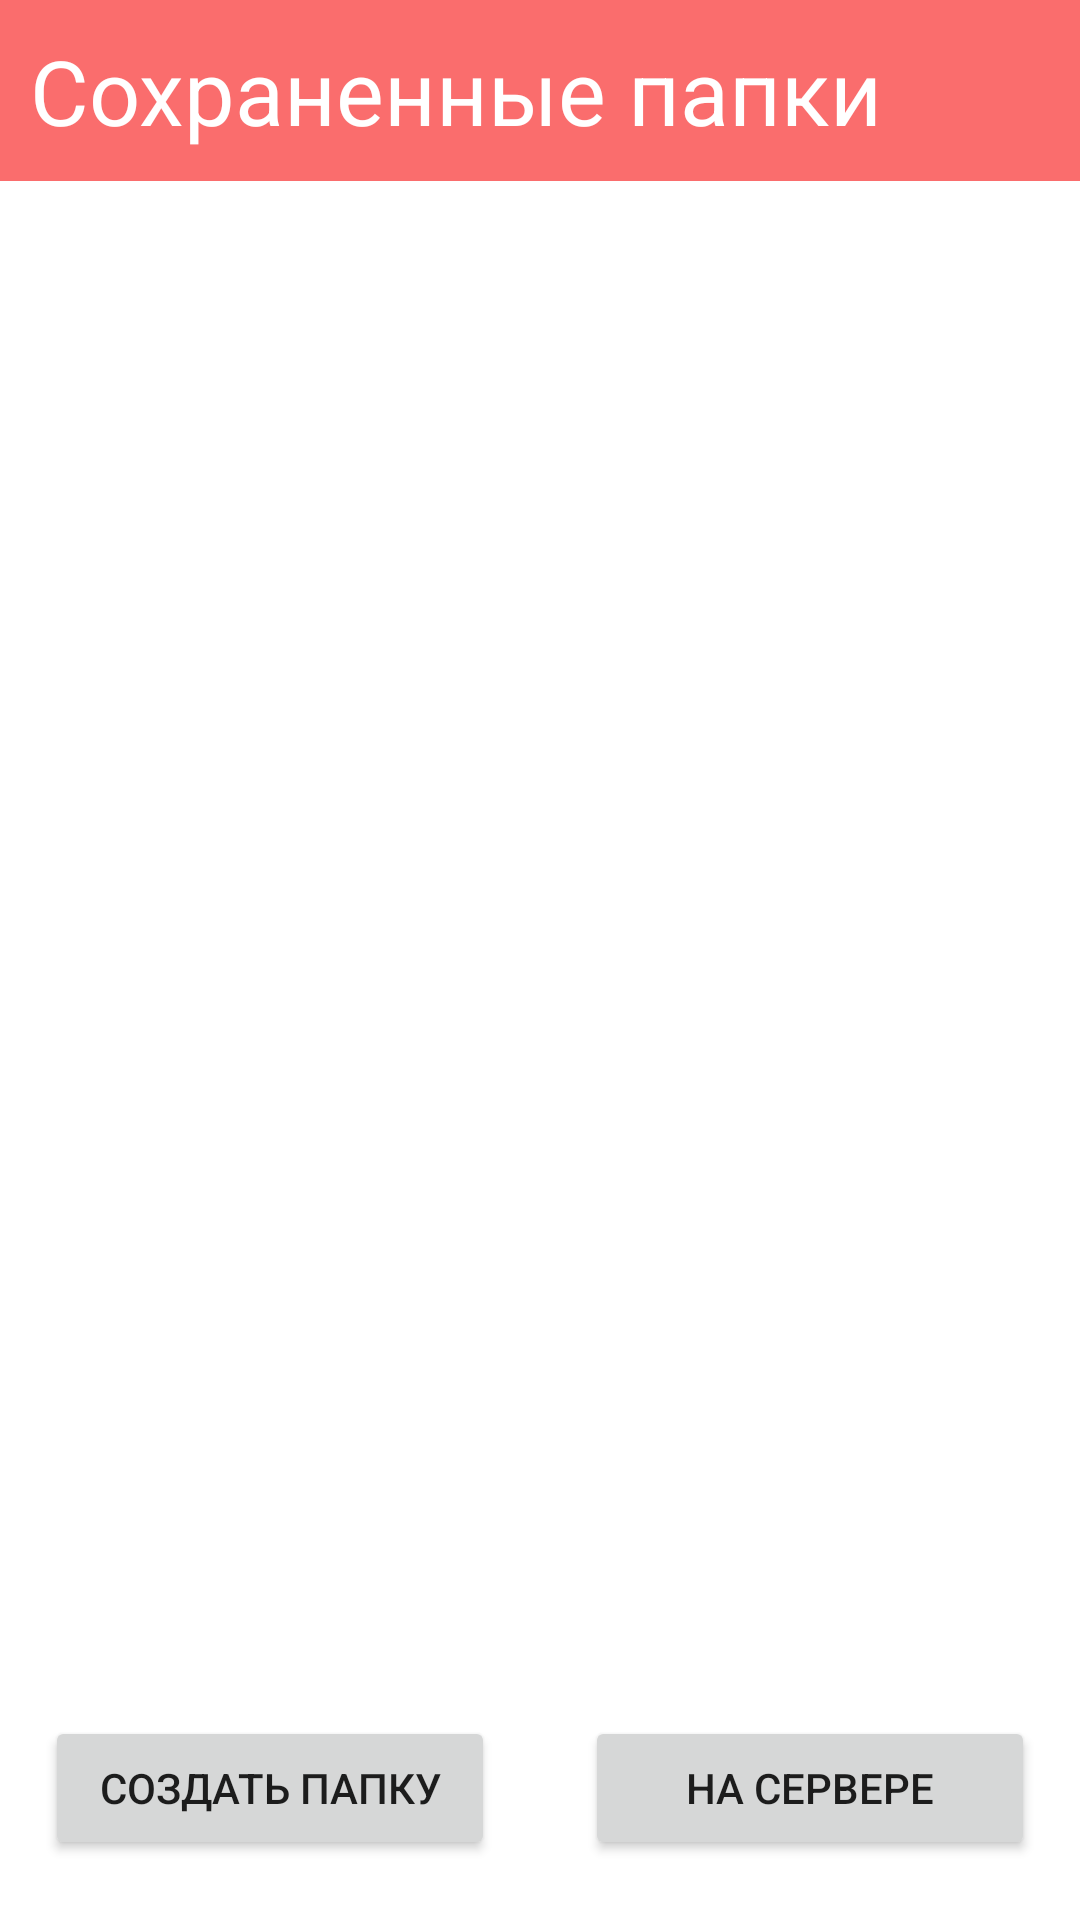

Layout XML and referenced resources for this Android screen:
<!-- AndroidManifest.xml: application theme Theme.FinalProject -->
<!-- res/layout/folders_fragment.xml -->
<?xml version="1.0" encoding="utf-8"?>
<androidx.constraintlayout.widget.ConstraintLayout
    xmlns:android="http://schemas.android.com/apk/res/android"
    xmlns:app="http://schemas.android.com/apk/res-auto"
    android:layout_width="match_parent"
    android:layout_height="match_parent">

        <LinearLayout
            android:id="@+id/linearLayout"
            android:layout_width="match_parent"
            android:layout_height="wrap_content"
            android:orientation="vertical"
            app:layout_constraintTop_toTopOf="parent">

                <TextView
                    android:layout_width="match_parent"
                    android:layout_height="wrap_content"
                    android:layout_gravity="center"
                    android:padding="10dp"
                    android:text="Сохраненные папки"
                    android:textSize="30dp"
                    android:background="#FA6D6D"
                    android:textColor="@color/white"
                    />

                <androidx.recyclerview.widget.RecyclerView
                    android:background="#FFFFFF"
                    android:id="@+id/foldersRecyclerView"
                    android:layout_width="match_parent"
                    android:layout_height="550dp"
                    app:layoutManager="androidx.recyclerview.widget.LinearLayoutManager" />


        </LinearLayout>

        <LinearLayout
            android:id="@+id/buttonsLayout"
            android:layout_width="match_parent"
            android:layout_height="wrap_content"
            app:layout_constraintBottom_toBottomOf="parent"
            android:orientation="horizontal"
            android:layout_marginBottom="20dp"
            >

                <Button
                    android:id="@+id/createFolderButton"
                    android:layout_width="150dp"
                    android:layout_height="wrap_content"
                    android:text="Создать папку"
                    android:layout_weight="1"
                    android:layout_marginHorizontal="15dp"
                    />

                <Button
                    android:id="@+id/searchButton"
                    android:layout_width="150dp"
                    android:layout_height="wrap_content"
                    android:text="На сервере"
                    android:layout_weight="1"
                    android:layout_marginHorizontal="15dp"
                    />

        </LinearLayout>

</androidx.constraintlayout.widget.ConstraintLayout>
<!-- resources referenced by this layout -->
<resources>
  <color name="white">#FFFFFFFF</color>
  <style name="Theme.FinalProject" parent="Theme.MaterialComponents.DayNight.DarkActionBar">
          
          <item name="colorPrimary">@color/button_color</item>
          <item name="colorPrimaryVariant">@color/purple_700</item>
          <item name="colorOnPrimary">@color/white</item>
          
          <item name="colorSecondary">@color/teal_200</item>
          <item name="colorSecondaryVariant">@color/teal_700</item>
          <item name="colorOnSecondary">@color/black</item>
          
          <item name="android:statusBarColor" tools:targetApi="l">?attr/colorPrimaryVariant</item>
          
      </style>
  <color name="button_color">#FF4148</color>
  <color name="purple_700">#FF3700B3</color>
  <color name="teal_200">#FF03DAC5</color>
  <color name="teal_700">#FF018786</color>
  <color name="black">#FF000000</color>
</resources>
